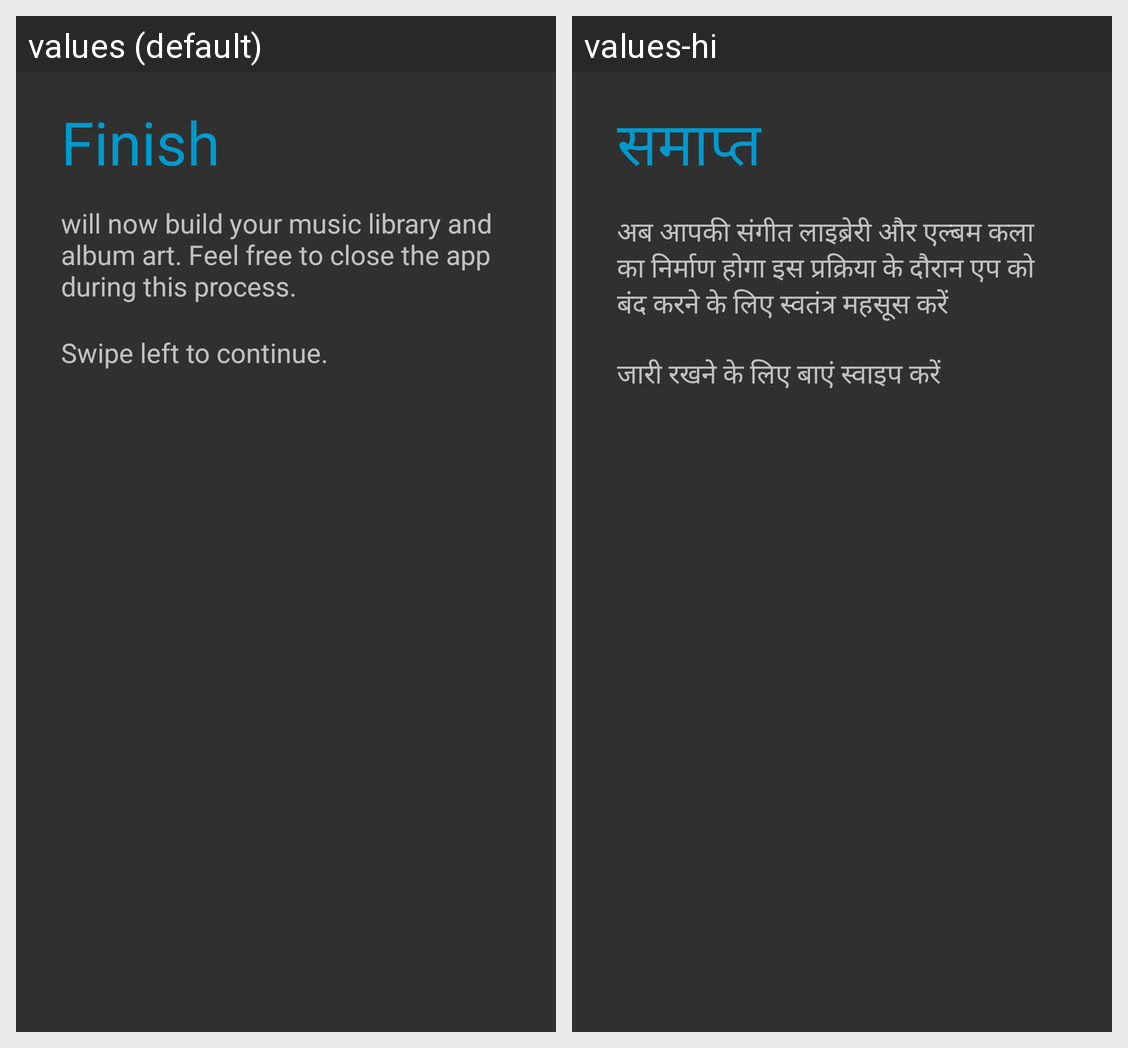

Translations of the strings shown on this Android screen, per locale in the grid:
Android screen res/layout/fragment_welcome_screen_6.xml rendered under 2 locales, left to right: values (default), values-hi. Device: Nexus 5 (rendered at 1080×1920; each locale shown at half size, 540×960, under a caption strip naming it); theme AppThemeDark.
Strings drawn on this screen, with the default value and each locale's value (text and hints the layout hard-codes, and strings that could not be matched under every locale, appear in the picture but are not listed):

finish
  values: Finish
  values-hi: समाप्त

ready_to_scan_instructions
  values: will now build your music library and album art. Feel free to close the app during this process.
  values-hi: अब आपकी संगीत लाइब्रेरी और एल्बम कला का निर्माण होगा इस प्रक्रिया के दौरान एप को बंद करने के लिए स्वतंत्र महसूस करें

swipe_left_to_continue
  values: Swipe left to continue.
  values-hi: जारी रखने के लिए बाएं स्वाइप करें
